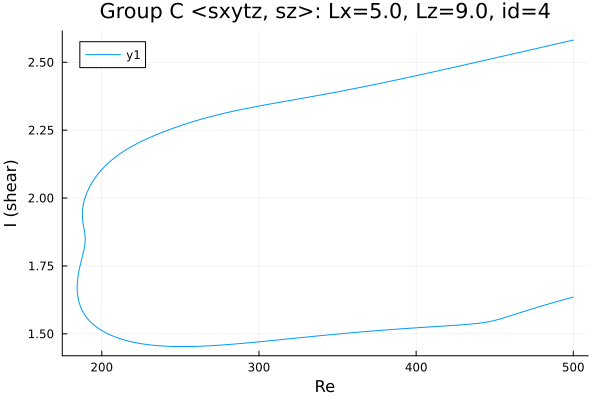

Data behind this chart, as committed beside it:
Re, shear
500.0, 2.582
499.6, 2.581
498.2, 2.579
496.8, 2.577
495.3, 2.576
493.9, 2.574
492.5, 2.572
491.1, 2.57
489.7, 2.568
488.3, 2.566
486.9, 2.564
485.4, 2.562
484, 2.561
482.6, 2.559
481.2, 2.557
481.2, 2.557
479.8, 2.555
478.4, 2.553
476.9, 2.551
475.5, 2.549
474.1, 2.547
473.3, 2.546
471.8, 2.544
470.4, 2.543
469, 2.541
467.6, 2.539
466.2, 2.537
464.8, 2.535
463.4, 2.533
461.9, 2.531
460.5, 2.529
459.1, 2.528
457.7, 2.526
456.3, 2.524
454.9, 2.522
453.5, 2.52
452, 2.518
450.6, 2.516
449.2, 2.515
447.8, 2.513
446.4, 2.511
445, 2.509
443.6, 2.507
442.1, 2.505
440.7, 2.503
439.3, 2.502
437.9, 2.5
436.5, 2.498
435.1, 2.496
433.7, 2.494
432.2, 2.492
430.8, 2.49
429.4, 2.489
428, 2.487
426.6, 2.485
425.2, 2.483
423.8, 2.481
422.3, 2.479
420.9, 2.478
419.5, 2.476
... 544 more rows
